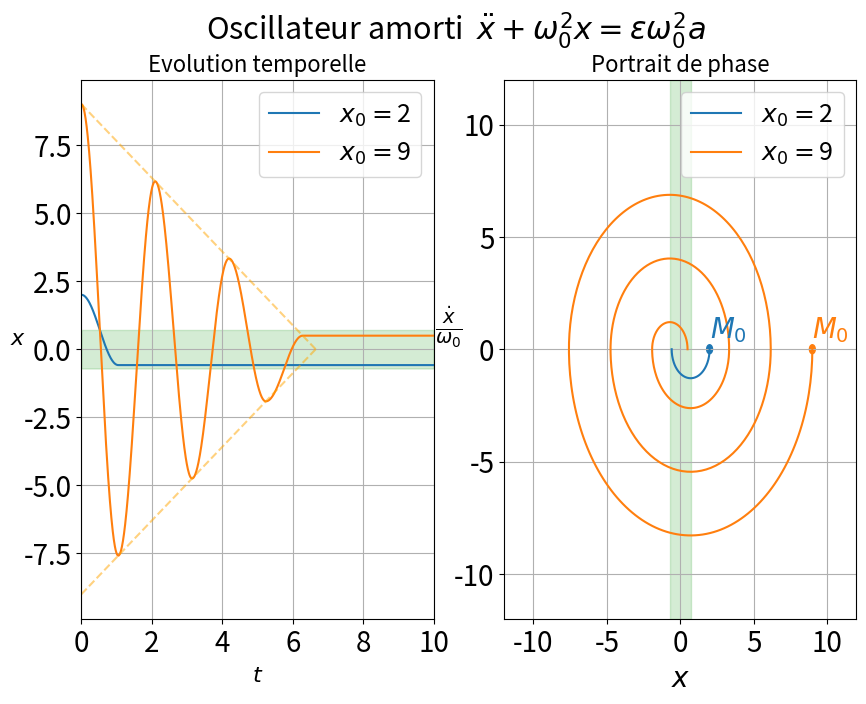

The script that saved this image:
#!/usr/bin/python
# # -*- coding: utf_8 -*-



#--------------------------------------------------------------------
#                       Oscillateur amorti
#                       xpp+(w0^2)x=-fg*signe(xp)
#--------------------------------------------------------------------

#Ce programme permet de tracer les trajectoires de phase de l'oscillateur 
#amorti par frottement solide pour deux (ou plus) valeurs d'élongation initale
#(la vitesse initiale est nulle), avec mise en évidence du segment attracteur.
#Il permet également de tracer l'évolution temporelle de l'élongation et
#ainsi de mettre en évidence la décroissance linéaire de l'amplitude des oscillations.


from __future__ import division
import numpy as np
import matplotlib.pyplot as plt
import os
from pylab import *
from scipy import *
from scipy.integrate  import  odeint
from math import *


#paramètres du problème
w0=3 # rad/s
f=0.65
a=9.81*f/w0**2
print(a)

# Definition des deux équa diff du premier ordre
# dxdt = v
# dvdt = - w0^2*x -eps*w0^2*a
def solide(y, t):
    x, v = y                                # Vecteur variable
    dvdt = -(w0**2)*x-(w0**2)*a*sign(v)        # Equa. diff. 2
    if abs(x) < a and abs(v) < 1e-8:
        dydt = [0,0]
    else:
        dydt = [v,dvdt]                         # Vecteur solution
    return dydt 

# Paramètre d'intégration: vecteur temps
start = 0.                       # debut
end = 10.                        # fin
numsteps = 1000
t = np.linspace(start,end,numsteps)


# Conditions initiales
x0=[2,9]
v0=[0,0]
CI=np.array([x0,v0])

# Initialisation du tableau des solutions
X=np.zeros((numsteps,len(x0)))
V=np.zeros((numsteps,len(x0)))


# Résolution
for i in range(len(x0)) :
    print('0')
    sol=odeint(solide,CI[:,i],t)    
    X[:,i]=sol[:,0]
    V[:,i]=sol[:,1]


#--------------------------------------------------------------------
#       Tracé 
#--------------------------------------------------------------------

plt.figure(figsize=(10, 7))
plt.suptitle('Oscillateur amorti  ' + r'$\ddot{x} + \omega_0^2 x = \varepsilon \omega_0^2 a$',fontsize=22)
# Evolution temporelle
plt.subplot(1,2,1)
title('Evolution temporelle',fontsize=16)
for i in range(len(x0)):
    plot(t, X[:,i], label=r'$x_0=${}'.format(round(x0[i],2)))
t_env=linspace(0,9*2*pi/(4*a*w0),3)
plt.plot(t_env,9-4*a*t_env*w0/(2*pi),linestyle='--',color='orange',alpha=0.5)
plt.plot(t_env,-9+4*a*t_env*w0/(2*pi),linestyle='--',color='orange',alpha=0.5)
xlabel(r'$t$', fontsize=16)
ylabel(r'$x$', fontsize=16,rotation=0)
legend(fontsize=18)
plt.xticks(fontsize=20)
plt.yticks(fontsize=20)
xlim(0,10)
plt.fill_between(t,-a,a,alpha=0.2,color='C2')
plt.grid()
# Portrait de phase
plt.subplot(1,2,2)
title('Portrait de phase',fontsize=16)
for i in range(len(x0)) :
    plot(X[:,i], V[:,i]/w0, label=r'$x_0=${}'.format(round(x0[i],2)))
axes=plt.gca()
plt.fill_between([-a,a],-12,12,alpha=0.2,color='C2')
plt.annotate(r'$M_0$',xy=(x0[0],0), xytext=(x0[0],0.5),color='C0',fontsize=20)
plt.annotate(r'$M_0$',xy=(x0[1],0), xytext=(x0[1],0.5),color='C1',fontsize=20)
axes.add_artist(matplotlib.patches.Circle((x0[0], 0), 0.2, color = 'C0'))
axes.add_artist(matplotlib.patches.Circle((x0[1], 0), 0.2, color = 'C1'))
plt.xticks(fontsize=20)
plt.yticks(fontsize=20)
xlabel(r'$x$', fontsize=20)
ylabel(r'$\frac{\dot{x}}{\omega_0}$', fontsize=20, rotation=0)
legend(fontsize=18)
plt.grid()
plt.axis((-12,12,-12,12))
#plt.savefig('amorti_solide.png')
plt.show()
